The GitHub repository Lagoon6/Chrome_Data_Dashboard_pj contains a labelled image folder "Split_data" with 4 categories: dent augmentation, dent side augmentation, OK data, side augmentation. Examples follow, each with its label.

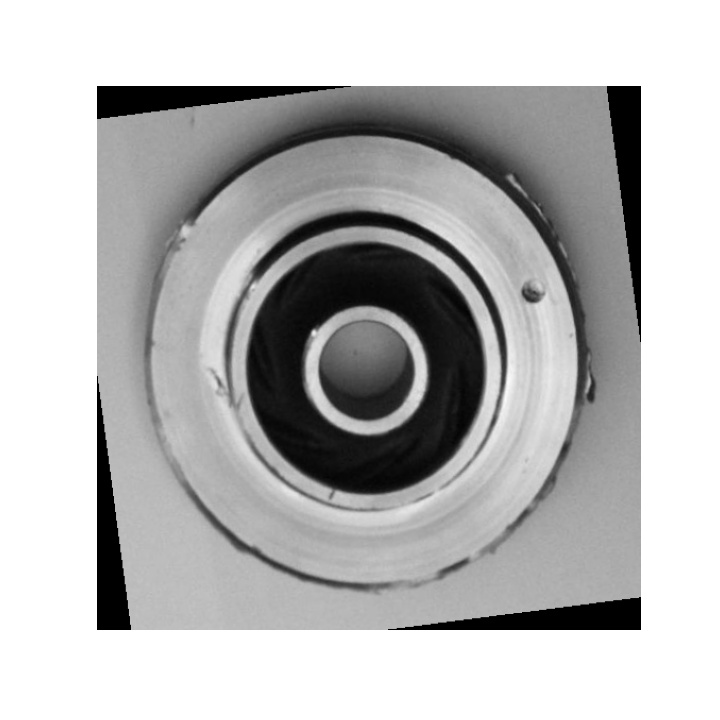
Label: dent side augmentation

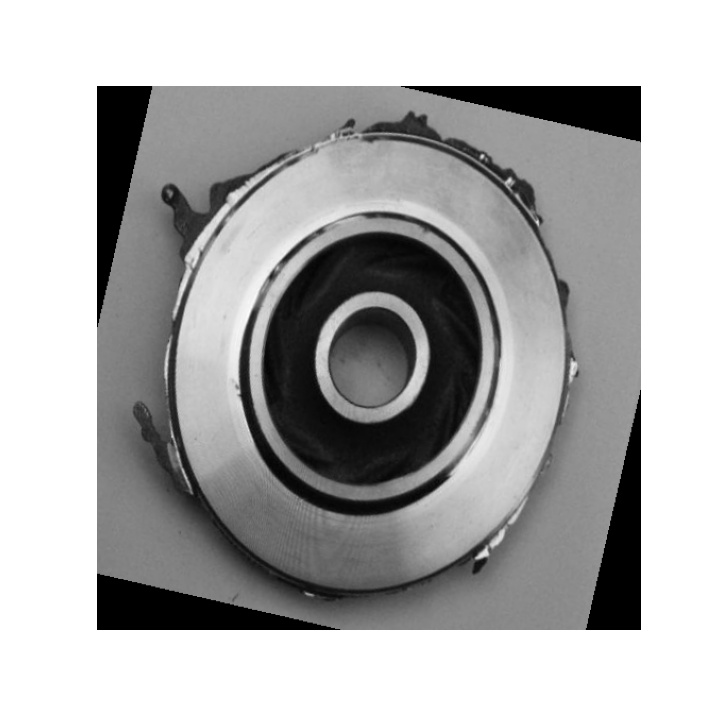
Label: side augmentation

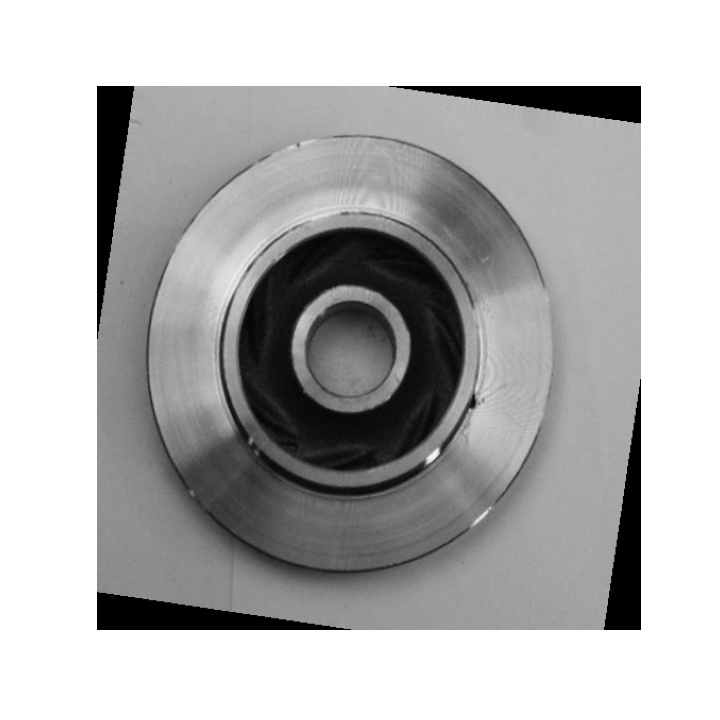
Label: dent augmentation

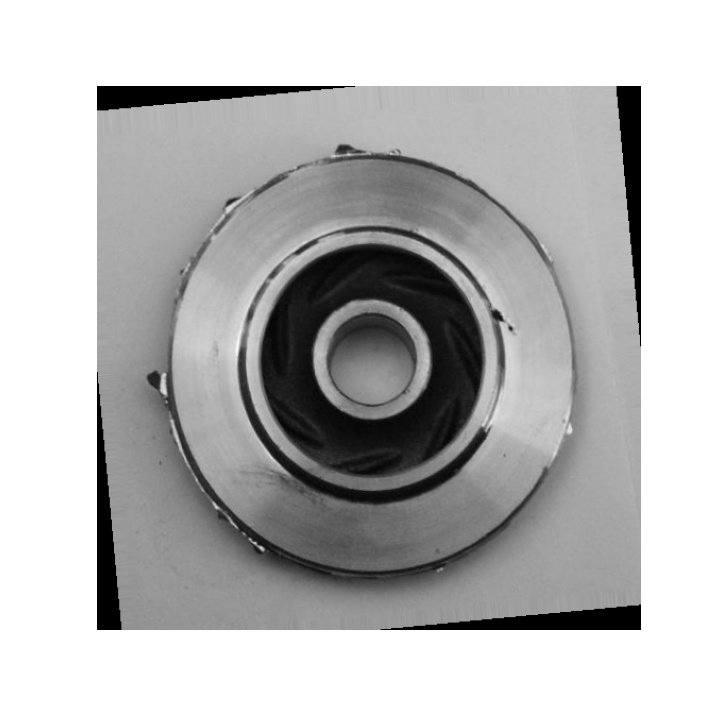
Label: dent side augmentation

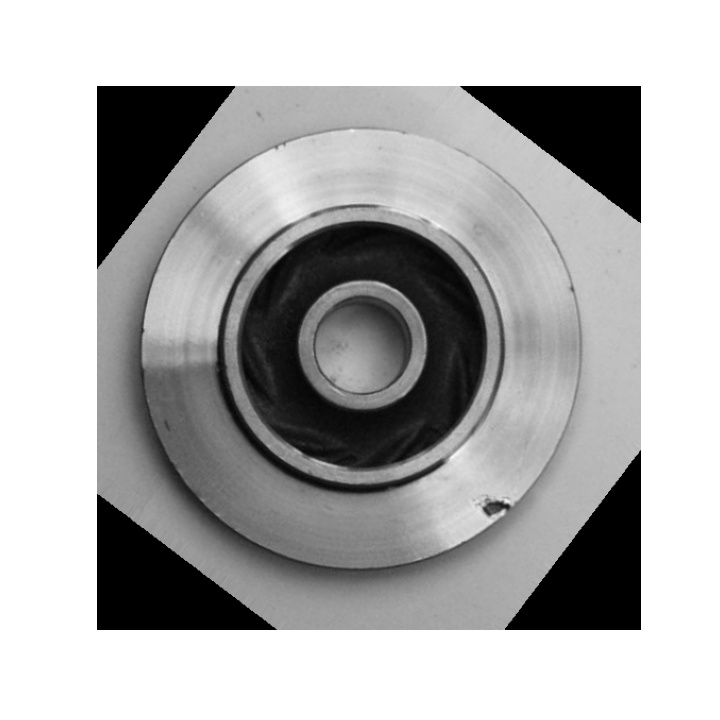
Label: dent augmentation

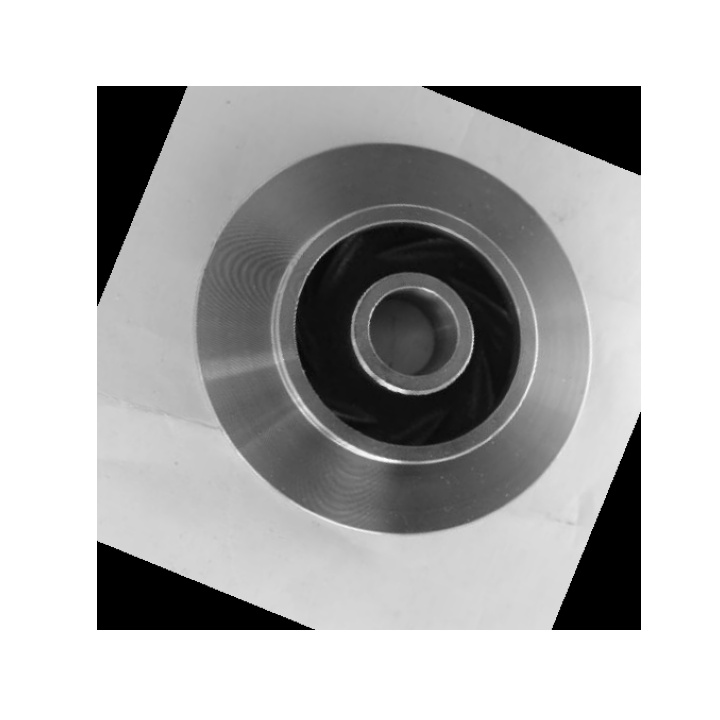
Label: OK data
